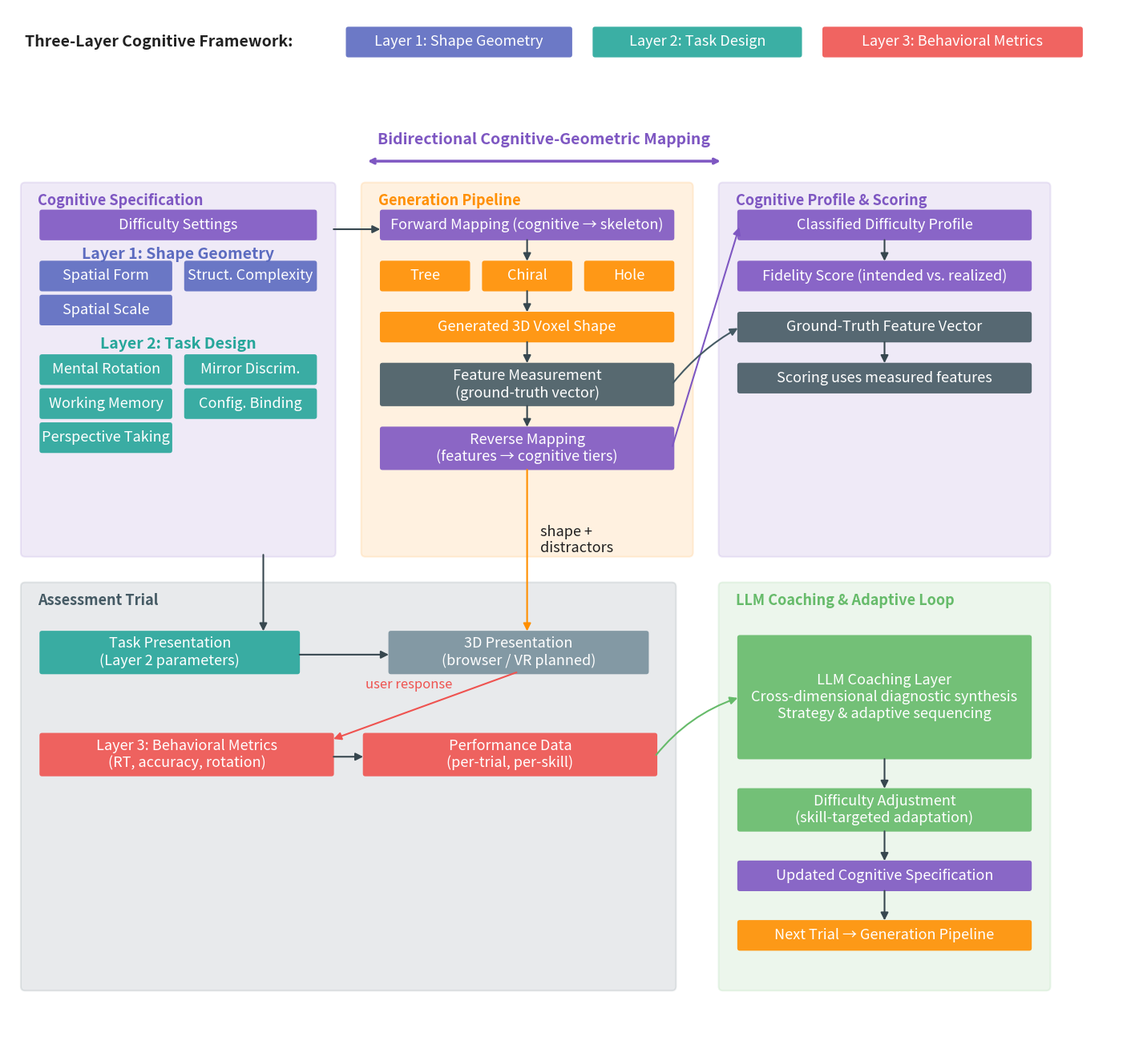

Recreate this plot in Python. (Note: this script raises an exception after producing the figure.)
"""
Architecture Diagram for Paper — MindFold 3D

Copyright (c) 2026 Scott N. Hwang, Parviz Safadel. All rights reserved.

Generates a publication-quality architecture diagram showing the three-layer
cognitive framework and the bidirectional mapping pipeline.

Usage:
    python architecture_diagram.py
"""

import os

import matplotlib.pyplot as plt
from matplotlib.patches import FancyBboxPatch, FancyArrowPatch

# Colors
C_LAYER1 = "#5C6BC0"   # indigo
C_LAYER2 = "#26A69A"   # teal
C_LAYER3 = "#EF5350"   # red
C_GEN = "#FF8F00"      # amber
C_MAP = "#7E57C2"      # purple
C_LLM = "#66BB6A"      # green
C_ARROW = "#37474F"
C_TEXT = "#212121"

# Layout constants
BOX_FS = 13             # uniform font size in all boxes
BOX_H = 0.030           # single-line box height
BOX_H2 = 0.045          # two-line box height
BOX_PAD = "round,pad=0.003"  # minimal internal padding


def rbox(ax, x, y, w, h, text, color, text_color="white", alpha=0.9):
    """Draw a rounded rectangle with centered text."""
    ax.add_patch(FancyBboxPatch(
        (x, y), w, h, boxstyle=BOX_PAD,
        facecolor=color, edgecolor="none", alpha=alpha, zorder=2,
    ))
    ax.text(x + w / 2, y + h / 2, text,
            ha="center", va="center",
            fontsize=BOX_FS, color=text_color, zorder=3)


def arr(ax, x1, y1, x2, y2, color=C_ARROW, lw=1.5, cs="arc3,rad=0"):
    """Draw an arrow."""
    ax.add_patch(FancyArrowPatch(
        (x1, y1), (x2, y2), arrowstyle="-|>", color=color,
        lw=lw, connectionstyle=cs, zorder=4, mutation_scale=14,
    ))


def sbg(ax, x, y, w, h, label, color):
    """Draw a section background with label."""
    ax.add_patch(FancyBboxPatch(
        (x, y), w, h, boxstyle="round,pad=0.005",
        facecolor=color, edgecolor=color, alpha=0.12, lw=1.5, zorder=0,
    ))
    ax.text(x + 0.015, y + h - 0.008, label,
            fontsize=BOX_FS, fontweight="bold", color=color,
            va="top", ha="left", zorder=1)


def main():
    fig, ax = plt.subplots(1, 1, figsize=(15, 13))
    ax.set_xlim(0, 1.32)
    ax.set_ylim(0, 1.20)
    ax.set_aspect("equal")
    ax.axis("off")
    fig.patch.set_facecolor("white")

    # Three-Layer Cognitive Framework key
    ax.text(0.02, 1.16, "Three-Layer Cognitive Framework:",
            ha="left", va="center", fontsize=14, fontweight="bold",
            color=C_TEXT)
    rbox(ax, 0.40, 1.145, 0.26, 0.030,
         "Layer 1: Shape Geometry", C_LAYER1)
    rbox(ax, 0.69, 1.145, 0.24, 0.030,
         "Layer 2: Task Design", C_LAYER2)
    rbox(ax, 0.96, 1.145, 0.30, 0.030,
         "Layer 3: Behavioral Metrics", C_LAYER3)

    # Bidirectional mapping label
    ax.annotate("", xy=(0.42, 1.02), xytext=(0.84, 1.02),
                arrowprops=dict(arrowstyle="<->", color=C_MAP, lw=2.5))
    ax.text(0.63, 1.04, "Bidirectional Cognitive-Geometric Mapping",
            ha="center", fontsize=14, fontweight="bold", color=C_MAP)

    # =========================================================
    # LEFT: Cognitive Specification
    # =========================================================
    sbg(ax, 0.02, 0.56, 0.36, 0.43, "Cognitive Specification", C_MAP)

    rbox(ax, 0.04, 0.93, 0.32, BOX_H, "Difficulty Settings", C_MAP)

    # Layer 1
    rbox(ax, 0.04, 0.87, 0.15, BOX_H, "Spatial Form", C_LAYER1)
    rbox(ax, 0.21, 0.87, 0.15, BOX_H, "Struct. Complexity", C_LAYER1)
    rbox(ax, 0.04, 0.83, 0.15, BOX_H, "Spatial Scale", C_LAYER1)
    ax.text(0.20, 0.905, "Layer 1: Shape Geometry",
            fontsize=BOX_FS + 1, fontweight="bold",
            color=C_LAYER1, ha="center", zorder=5)

    # Layer 2
    rbox(ax, 0.04, 0.76, 0.15, BOX_H, "Mental Rotation", C_LAYER2)
    rbox(ax, 0.21, 0.76, 0.15, BOX_H, "Mirror Discrim.", C_LAYER2)
    rbox(ax, 0.04, 0.72, 0.15, BOX_H, "Working Memory", C_LAYER2)
    rbox(ax, 0.21, 0.72, 0.15, BOX_H, "Config. Binding", C_LAYER2)
    rbox(ax, 0.04, 0.68, 0.15, BOX_H, "Perspective Taking", C_LAYER2)
    ax.text(0.20, 0.80, "Layer 2: Task Design",
            fontsize=BOX_FS + 1, fontweight="bold",
            color=C_LAYER2, ha="center", zorder=5)

    # =========================================================
    # CENTER: Generation Pipeline
    # =========================================================
    sbg(ax, 0.42, 0.56, 0.38, 0.43, "Generation Pipeline", C_GEN)

    rbox(ax, 0.44, 0.93, 0.34, BOX_H,
         "Forward Mapping (cognitive → skeleton)", C_MAP)

    rbox(ax, 0.44, 0.87, 0.10, BOX_H, "Tree", C_GEN)
    rbox(ax, 0.56, 0.87, 0.10, BOX_H, "Chiral", C_GEN)
    rbox(ax, 0.68, 0.87, 0.10, BOX_H, "Hole", C_GEN)

    rbox(ax, 0.44, 0.81, 0.34, BOX_H,
         "Generated 3D Voxel Shape", C_GEN)

    rbox(ax, 0.44, 0.735, 0.34, BOX_H2,
         "Feature Measurement\n(ground-truth vector)", "#455A64")

    rbox(ax, 0.44, 0.66, 0.34, BOX_H2,
         "Reverse Mapping\n(features → cognitive tiers)", C_MAP)

    # Arrows in pipeline (snap to box edges with uniform 0.03 gaps)
    arr(ax, 0.61, 0.93, 0.61, 0.90)
    arr(ax, 0.61, 0.87, 0.61, 0.84)
    arr(ax, 0.61, 0.81, 0.61, 0.78)
    arr(ax, 0.61, 0.735, 0.61, 0.705)

    # Spec → forward mapping
    arr(ax, 0.38, 0.94, 0.44, 0.94)

    # =========================================================
    # RIGHT: Cognitive Profile & Scoring
    # =========================================================
    sbg(ax, 0.84, 0.56, 0.38, 0.43, "Cognitive Profile & Scoring", C_MAP)

    rbox(ax, 0.86, 0.93, 0.34, BOX_H, "Classified Difficulty Profile", C_MAP)
    rbox(ax, 0.86, 0.87, 0.34, BOX_H, "Fidelity Score (intended vs. realized)", "#7E57C2")
    rbox(ax, 0.86, 0.81, 0.34, BOX_H, "Ground-Truth Feature Vector", "#455A64")
    rbox(ax, 0.86, 0.75, 0.34, BOX_H, "Scoring uses measured features", "#455A64")

    # Reverse map → Profile (center-y of Profile = 0.945)
    arr(ax, 0.78, 0.6825, 0.86, 0.945, color=C_MAP, lw=1.5)
    # Profile → Fidelity
    arr(ax, 1.03, 0.93, 1.03, 0.90)
    # Measurement → Ground-Truth (center-y of Ground-Truth = 0.825)
    arr(ax, 0.78, 0.7575, 0.86, 0.825, color="#455A64", lw=1.5, cs="arc3,rad=-0.1")
    # Ground-Truth → Scoring
    arr(ax, 1.03, 0.81, 1.03, 0.78)

    # =========================================================
    # BOTTOM LEFT: Assessment Trial
    # =========================================================
    sbg(ax, 0.02, 0.05, 0.76, 0.47, "Assessment Trial", "#455A64")

    rbox(ax, 0.04, 0.42, 0.30, BOX_H2,
         "Task Presentation\n(Layer 2 parameters)", C_LAYER2)
    rbox(ax, 0.45, 0.42, 0.30, BOX_H2,
         "3D Presentation\n(browser / VR planned)", "#78909C")

    rbox(ax, 0.04, 0.30, 0.34, BOX_H2,
         "Layer 3: Behavioral Metrics\n(RT, accuracy, rotation)", C_LAYER3)
    rbox(ax, 0.42, 0.30, 0.34, BOX_H2,
         "Performance Data\n(per-trial, per-skill)", C_LAYER3)

    # Pipeline → 3D Presentation (shape + distractors generated together)
    arr(ax, 0.61, 0.66, 0.61, 0.465, color=C_GEN, lw=1.5)
    ax.text(0.625, 0.56, "shape +\ndistractors", fontsize=BOX_FS,
            color=C_TEXT)

    # Layer 2 (top section) → Task Presentation
    # x=0.30 placed past the section title to avoid obscuring "Trial".
    arr(ax, 0.30, 0.56, 0.30, 0.465)
    # Task Presentation → 3D Presentation
    arr(ax, 0.34, 0.44, 0.45, 0.44)
    # 3D Presentation → Layer 3 Metrics (straight diagonal, user response).
    arr(ax, 0.60, 0.42, 0.38, 0.34,
        color=C_LAYER3, lw=1.5)
    ax.text(0.42, 0.40, "user response", fontsize=BOX_FS - 1,
            color=C_LAYER3, ha="left", style="italic")
    # Layer 3 → Performance Data
    arr(ax, 0.38, 0.32, 0.42, 0.32)

    # =========================================================
    # BOTTOM RIGHT: LLM Coaching & Adaptive Loop
    # =========================================================
    sbg(ax, 0.84, 0.05, 0.38, 0.47, "LLM Coaching & Adaptive Loop", C_LLM)

    rbox(ax, 0.86, 0.32, 0.34, 0.14,
         "LLM Coaching Layer\n"
         "Cross-dimensional diagnostic synthesis\n"
         "Strategy & adaptive sequencing",
         C_LLM)
    rbox(ax, 0.86, 0.235, 0.34, BOX_H2,
         "Difficulty Adjustment\n(skill-targeted adaptation)", C_LLM)
    rbox(ax, 0.86, 0.165, 0.34, BOX_H,
         "Updated Cognitive Specification", C_MAP)
    rbox(ax, 0.86, 0.095, 0.34, BOX_H,
         "Next Trial → Generation Pipeline", C_GEN)

    # Performance Data → LLM Coaching
    arr(ax, 0.76, 0.32, 0.86, 0.39,
        color=C_LLM, lw=1.5, cs="arc3,rad=-0.15")
    # LLM Coaching → Difficulty Adjustment
    arr(ax, 1.03, 0.32, 1.03, 0.28)
    # Difficulty Adjustment → Updated Spec
    arr(ax, 1.03, 0.235, 1.03, 0.195)
    # Updated Spec → Next Trial
    arr(ax, 1.03, 0.165, 1.03, 0.125)

    plt.subplots_adjust(left=0.01, right=0.99, top=0.99, bottom=0.01)

    # Save publication-quality outputs before displaying.
    # PDF is vector (infinite resolution); the PNG is 600 DPI for journals
    # that require raster.
    out_dir = os.path.join(os.path.dirname(os.path.dirname(os.path.abspath(__file__))), "docs", "figures")
    os.makedirs(out_dir, exist_ok=True)
    pdf_path = os.path.join(out_dir, "Figure_1_System_Architecture.pdf")
    png_path = os.path.join(out_dir, "Figure_1_System_Architecture.png")
    fig.savefig(pdf_path, bbox_inches="tight", pad_inches=0.02)
    fig.savefig(png_path, dpi=600, bbox_inches="tight", pad_inches=0.02)
    print(f"Saved {pdf_path}")
    print(f"Saved {png_path}")

    print("Displaying architecture diagram. Close window when done.")
    plt.show()


if __name__ == "__main__":
    main()
